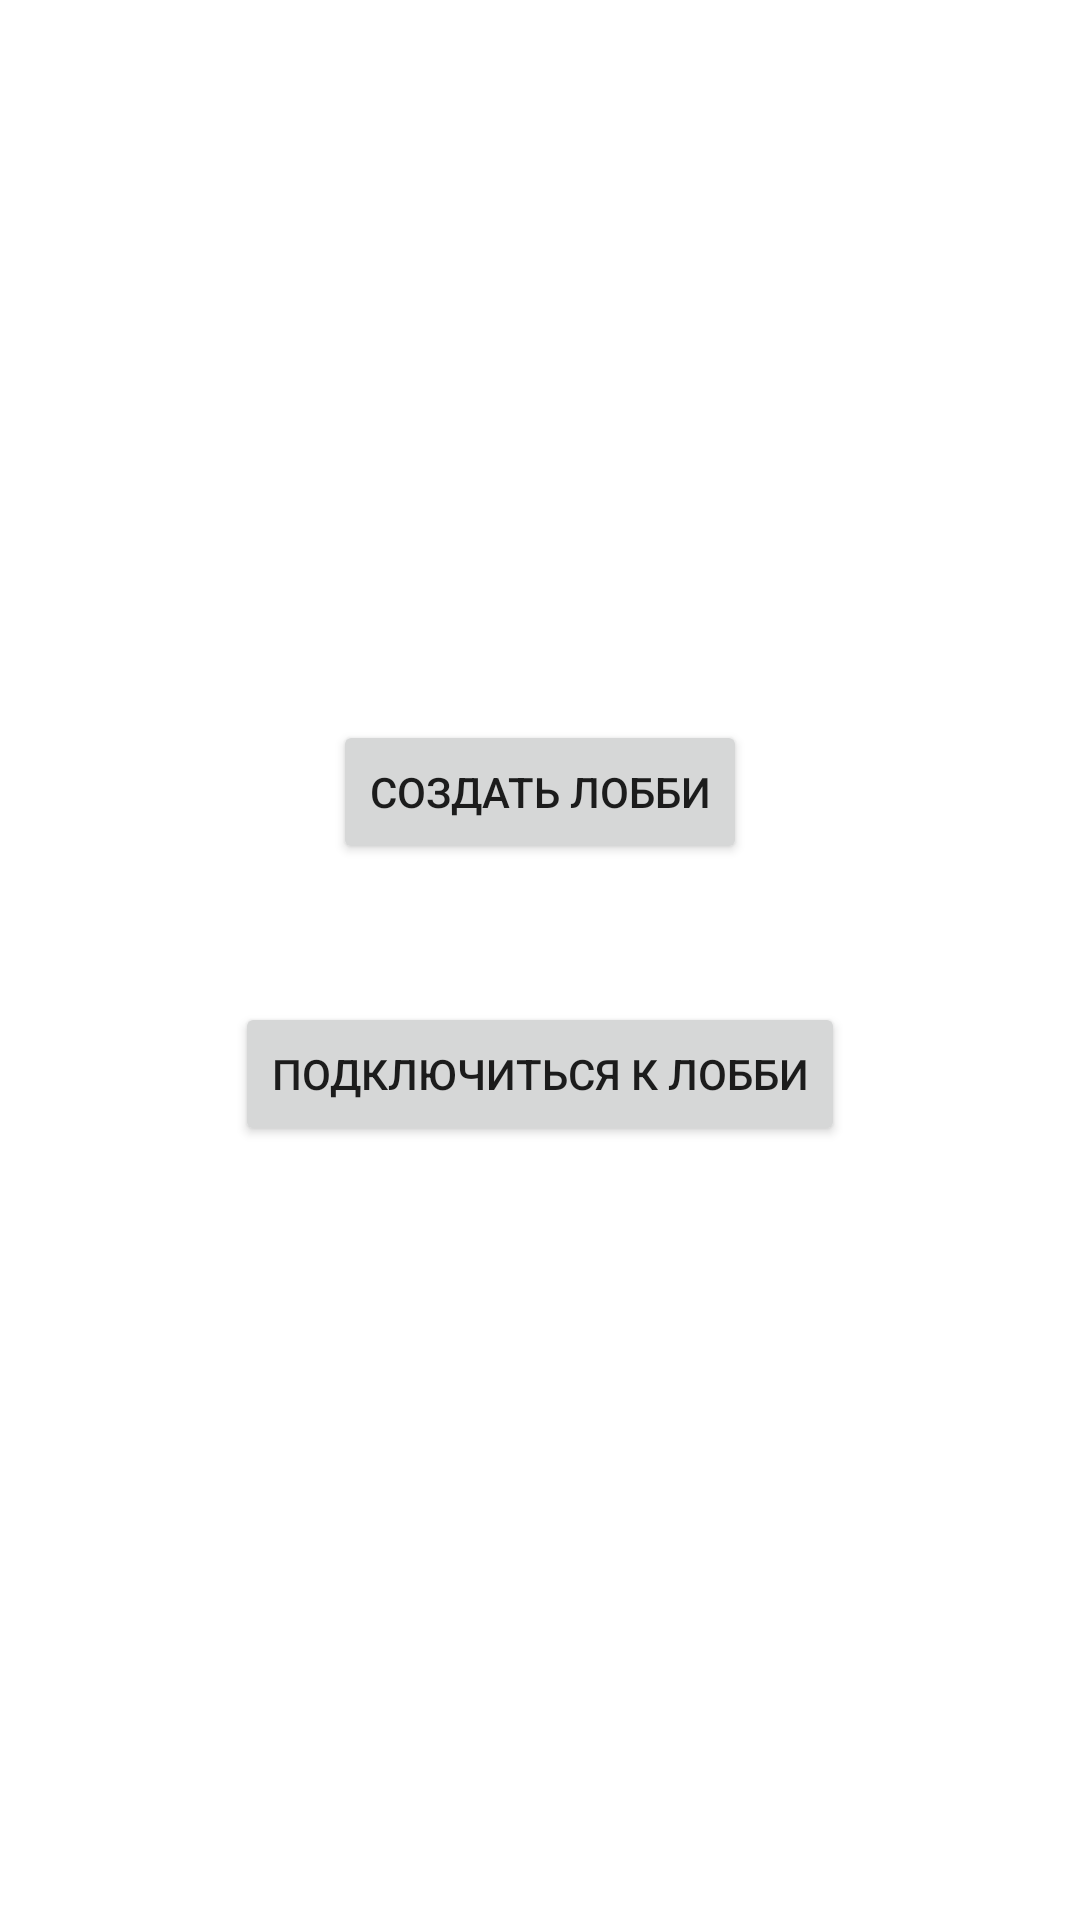

Write the Android layout XML for this screen, with the resource values it uses.
<!-- AndroidManifest.xml: application theme Theme.Crocodil -->
<!-- res/layout/activity_main.xml -->
<?xml version="1.0" encoding="utf-8"?>
<androidx.constraintlayout.widget.ConstraintLayout xmlns:android="http://schemas.android.com/apk/res/android"
    xmlns:app="http://schemas.android.com/apk/res-auto"
    xmlns:tools="http://schemas.android.com/tools"
    android:layout_width="match_parent"
    android:layout_height="match_parent"
    tools:context=".MainActivity">


    <Button
        android:id="@+id/create_lobbi"
        android:layout_width="wrap_content"
        android:layout_height="wrap_content"
        android:layout_marginTop="240dp"
        android:text="Создать лобби"
        app:layout_constraintEnd_toEndOf="parent"
        app:layout_constraintStart_toStartOf="parent"
        app:layout_constraintTop_toTopOf="parent"
        android:onClick="buttonCreateLobby"/>

    <Button
        android:id="@+id/connect_to_lobbi"
        android:layout_width="wrap_content"
        android:layout_height="wrap_content"
        android:layout_marginTop="24dp"
        android:text="Подключиться к лобби"
        app:layout_constraintBottom_toBottomOf="parent"
        app:layout_constraintEnd_toEndOf="parent"
        app:layout_constraintStart_toStartOf="parent"
        app:layout_constraintTop_toBottomOf="@+id/create_lobbi"
        app:layout_constraintVertical_bias="0.078"
        android:onClick="buttonConnectLobby"/>
</androidx.constraintlayout.widget.ConstraintLayout>
<!-- resources referenced by this layout -->
<resources>
  <style name="Theme.Crocodil" parent="Theme.MaterialComponents.DayNight.DarkActionBar">
          
          <item name="colorPrimary">@color/purple_500</item>
          <item name="colorPrimaryVariant">@color/purple_700</item>
          <item name="colorOnPrimary">@color/white</item>
          
          <item name="colorSecondary">@color/teal_200</item>
          <item name="colorSecondaryVariant">@color/teal_700</item>
          <item name="colorOnSecondary">@color/black</item>
          
          <item name="android:statusBarColor" tools:targetApi="l">?attr/colorPrimaryVariant</item>
          
      </style>
  <!-- not gathered from this repository: default colours our renderer supplied (Android Studio template values) -->
  <color name="purple_500">#FF6200EE</color>
  <color name="purple_700">#FF3700B3</color>
  <color name="teal_200">#FF03DAC5</color>
  <color name="teal_700">#FF018786</color>
  <color name="black">#FF000000</color>
  <color name="white">#FFFFFFFF</color>
</resources>
